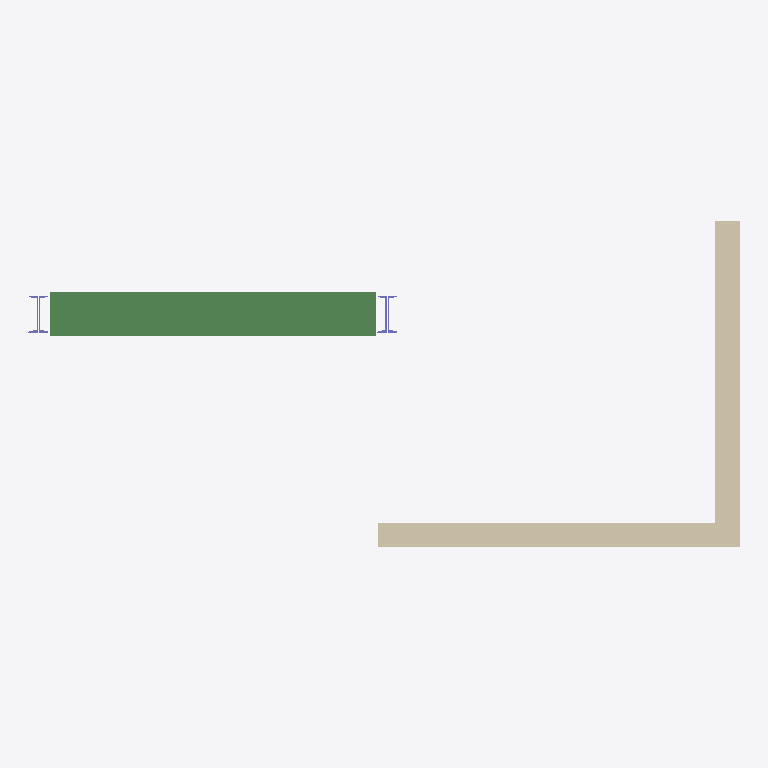
Plan cut of the same IFC building model at storey 'Level 1' (level 0.00 m, cut at 1.40 m), seen from above with north up, elements coloured by IFC class: 2 walls (beige), 2 columns (violet), 1 beam (green). No cut surface shows.
Extent 5.9 m × 2.7 m × 4.0 m (x, y, z). Storeys (1): Level 1 at 0.00 m. Elements (5): 2 IfcColumn, 2 IfcWallStandardCase, 1 IfcBeam.

HEADER;
FILE_DESCRIPTION(('ViewDefinition [ReferenceView_V1.0]'),'2;1');
FILE_NAME('','2017-02-04T12:38:52',(''),(''),'The EXPRESS Data Manager Version 5.02.0100.07 : ','20160720_1515(x64) - Exporter 17.0.501.0 - Alter','');
FILE_SCHEMA(('IFC4'));
ENDSEC;
DATA;
#104=IFCPROJECT('0MMXb3Uur12xaXYo6HJy2e',#42,'',$,$,'','',(#95),#90);
#571=IFCSITE('0MMXb3Uur12xaXYo6HJy2g',#42,'Default',$,'',#570,$,$,.ELEMENT.,(42,24,53,508911),(-71,-15,-29,-58837),0.0,$,$);
#119=IFCBUILDING('0MMXb3Uur12xaXYo6HJy2f',#42,'',$,$,#33,$,'',.ELEMENT.,$,$,#115);
#132=IFCBUILDINGSTOREY('0MMXb3Uur12xaXYo5ki3gk',#42,'Level 1',$,$,#130,$,'Level 1',.ELEMENT.,0.0);
#454=IFCBEAM('3YPkhgxHz91f_1B21HAX_g',#42,'M_HP-Bearing Pile:HP360X108:4029',$,'M_HP-Bearing Pile:HP360X108:4004',#429,#450,'4029',.BEAM.);
#500=IFCWALLSTANDARDCASE('3YPkhgxHz91f_1B21HAW0P',#42,'Basic Wall:Wall 1:4110',$,'Basic Wall:Wall 1:1557',#472,#496,'4110',.NOTDEFINED.);
#559=IFCWALLSTANDARDCASE('3YPkhgxHz91f_1B21HAW2F',#42,'Basic Wall:Wall 1:4248',$,'Basic Wall:Wall 1:1557',#537,#555,'4248',.NOTDEFINED.);
#412=IFCCOLUMN('3YPkhgxHz91f_1B21HAXk3',#42,'M_Double C-Channel-Column:2C310X37:2964',$,'2C310X37',#411,#405,'2964',.COLUMN.);
#358=IFCCOLUMN('3YPkhgxHz91f_1B21HAXji',#42,'M_Double C-Channel-Column:2C310X37:2939',$,'2C310X37',#356,#348,'2939',.COLUMN.);
ENDSEC;
